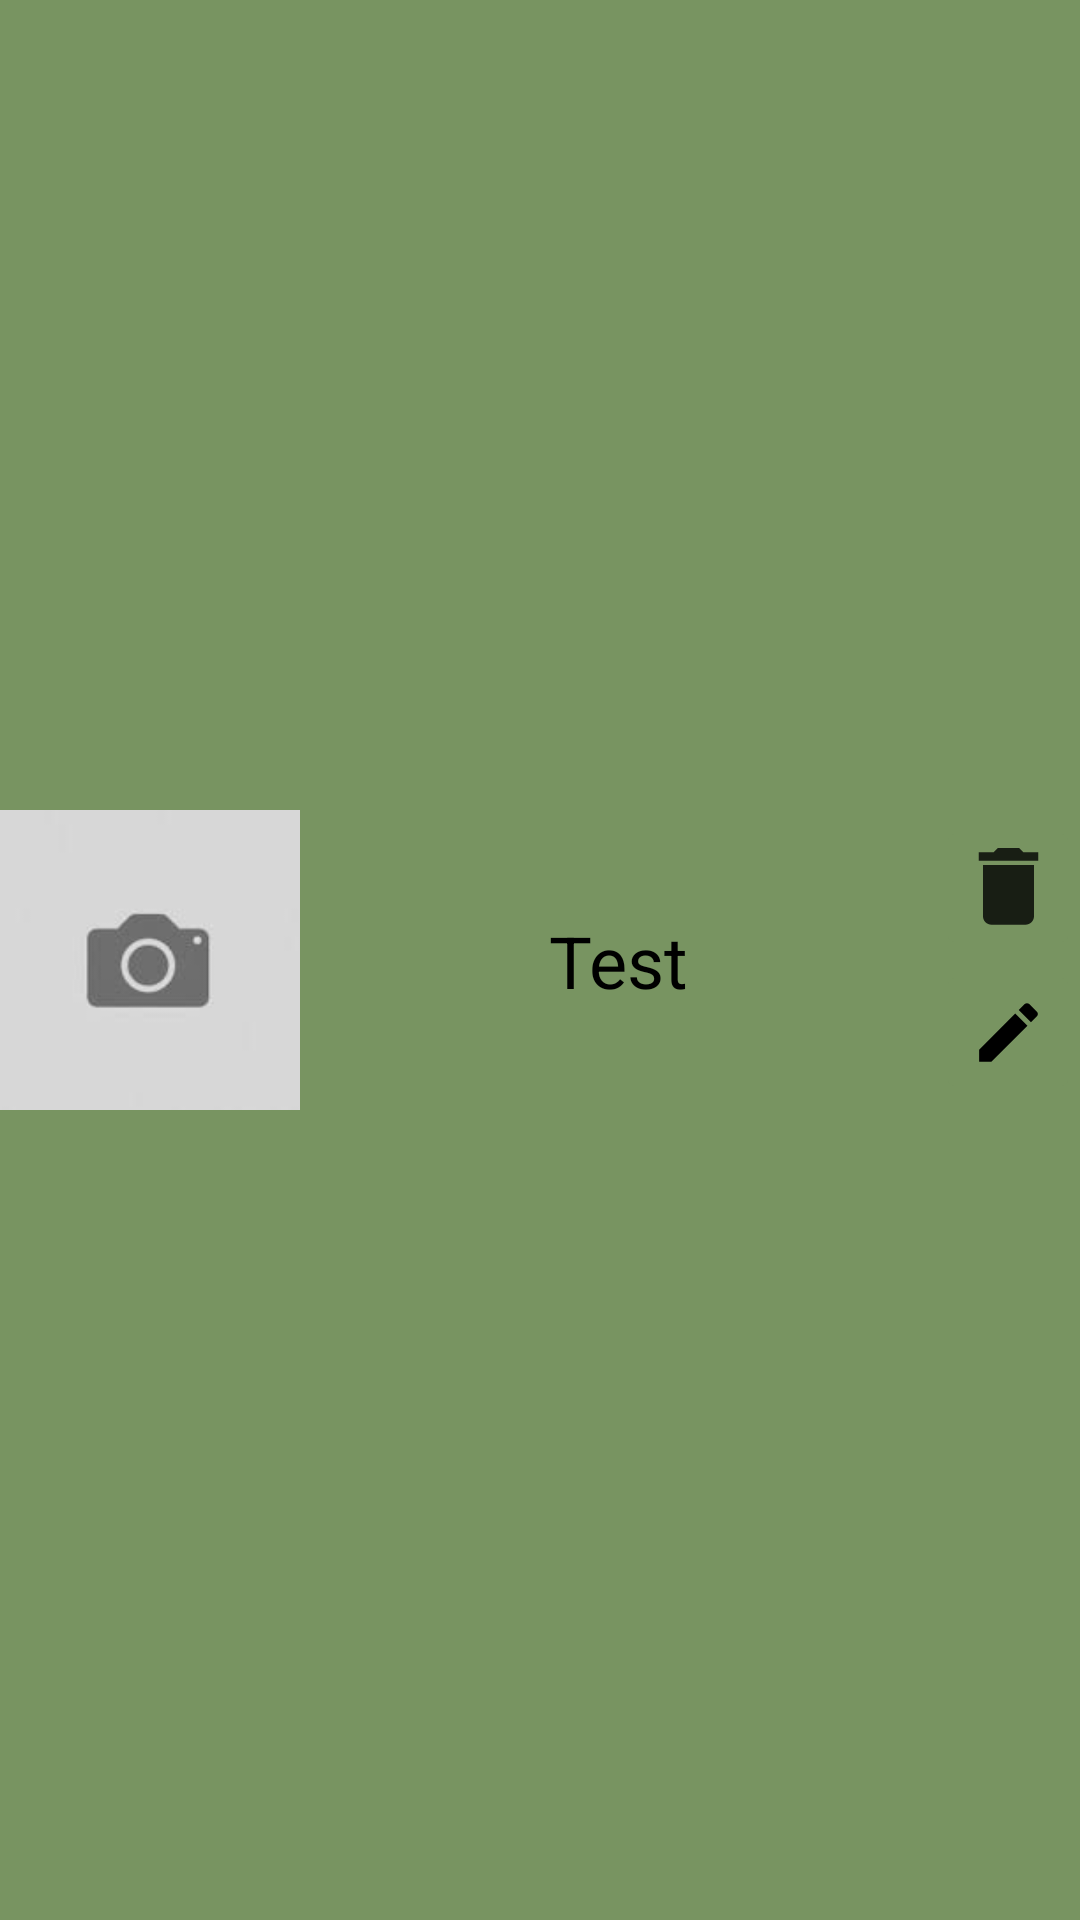

The Android layout XML behind this screen, and the referenced resources:
<!-- AndroidManifest.xml: application theme Theme.ChefsChoice -->
<!-- res/layout/recipelistadapter.xml -->
<?xml version="1.0" encoding="utf-8"?>
<androidx.constraintlayout.widget.ConstraintLayout xmlns:android="http://schemas.android.com/apk/res/android"
    xmlns:app="http://schemas.android.com/apk/res-auto"
    android:layout_width="match_parent"
    android:layout_height="match_parent"
    android:descendantFocusability="blocksDescendants"
    android:background="?attr/colorPrimary"
    >

    <ImageView
        android:id="@+id/bild"
        android:layout_width="100dp"
        android:layout_height="100dp"
        android:scaleType="centerCrop"
        android:src="@drawable/kameraplatzhalter"
        app:layout_constraintBottom_toBottomOf="parent"
        app:layout_constraintStart_toStartOf="parent"
        app:layout_constraintTop_toTopOf="parent"
        android:contentDescription="@string/todo" />

    <TextView
        android:id="@+id/text"
        android:layout_width="0dp"
        android:layout_height="wrap_content"
        app:layout_constraintWidth_percent="0.5"
        android:gravity="center"
        android:text="@string/test"
        android:textColor="@color/black"
        android:textSize="24sp"
        app:layout_constraintBottom_toBottomOf="parent"
        app:layout_constraintEnd_toStartOf="@+id/linearLayout"
        app:layout_constraintStart_toEndOf="@+id/bild"
        app:layout_constraintTop_toTopOf="parent" />

    <LinearLayout
        android:id="@+id/linearLayout"
        android:layout_width="wrap_content"
        android:layout_height="wrap_content"
        android:orientation="vertical"
        app:layout_constraintBottom_toBottomOf="parent"
        app:layout_constraintEnd_toEndOf="parent"
        app:layout_constraintTop_toTopOf="parent">

        <ImageButton
            android:id="@+id/deleteRecipe"
            android:layout_width="48dp"
            android:layout_height="48dp"
            android:layout_gravity="top"
            android:backgroundTint="?attr/colorPrimary"
            android:src="@drawable/deleteicon"
            android:contentDescription="@string/rezept_l_schen"
            android:focusable="false"
            android:focusableInTouchMode="false"
            android:clickable="false"/>

        <ImageButton
            android:id="@+id/editRecipe"
            android:layout_width="48dp"
            android:layout_height="48dp"
            android:layout_gravity="center_vertical"
            android:backgroundTint="?attr/colorPrimary"
            android:src="@drawable/edit_icon_foreground"
            android:contentDescription="Rezept bearbeiten"
            android:focusable="false"
            android:focusableInTouchMode="false"
            android:clickable="false"/>

    </LinearLayout>



</androidx.constraintlayout.widget.ConstraintLayout>
<!-- resources referenced by this layout -->
<resources>
  <color name="black">#FF000000</color>
  <!-- drawable deleteicon (drawable-anydpi) -->
  <vector xmlns:android="http://schemas.android.com/apk/res/android"
      android:width="35dp"
      android:height="35dp"
      android:viewportWidth="24"
      android:viewportHeight="24"
      android:tint="#000000"
      android:alpha="0.8">
    <group android:scaleX="0.9716599"
        android:scaleY="0.9716599"
        android:translateX="0.34008098"
        android:translateY="-0.14574899">
      <path
          android:fillColor="@android:color/white"
          android:pathData="M6,19c0,1.1 0.9,2 2,2h8c1.1,0 2,-0.9 2,-2V7H6v12zM19,4h-3.5l-1,-1h-5l-1,1H5v2h14V4z"/>
    </group>
  </vector>
  <!-- drawable edit_icon_foreground (drawable) -->
  <vector xmlns:android="http://schemas.android.com/apk/res/android"
      android:width="45dp"
      android:height="45dp"
      android:viewportWidth="24"
      android:viewportHeight="24"
      android:tint="#000000">
    <group android:scaleX="0.58"
        android:scaleY="0.58"
        android:translateX="5.04"
        android:translateY="5.04">
      <path
          android:fillColor="@android:color/white"
          android:pathData="M3,17.25V21h3.75L17.81,9.94l-3.75,-3.75L3,17.25zM20.71,7.04c0.39,-0.39 0.39,-1.02 0,-1.41l-2.34,-2.34c-0.39,-0.39 -1.02,-0.39 -1.41,0l-1.83,1.83 3.75,3.75 1.83,-1.83z"/>
    </group>
  </vector>
  <!-- drawable kameraplatzhalter: jpg bitmap (drawable, 1451 bytes) -->
  <string name="rezept_l_schen">Rezept Löschen</string>
  <string name="test">Test</string>
  <string name="todo">TODO</string>
  <style name="Theme.ChefsChoice" parent="Base.Theme.ChefsChoice" />
  <style name="Base.Theme.ChefsChoice" parent="Theme.MaterialComponents.DayNight.NoActionBar">
          
          
           <item name="colorPrimary">@color/Primary_Color_Light_Dark</item>
           <item name="colorPrimaryDark">@color/Primary_Color_Light</item>
           <item name="colorAccent">@color/Accent_Color_Light</item>
  
  
           <item name="android:colorBackground">@color/Primary_Color_Light</item>
  
          
           <item name="android:textColorPrimary">@color/Primary_Text</item>
           
  
  
      </style>
  <color name="Primary_Color_Light_Dark">#789461</color>
  <color name="Primary_Color_Light">#294B29</color>
  <color name="Accent_Color_Light">#789461</color>
  <color name="Primary_Text">#000000</color>
</resources>
